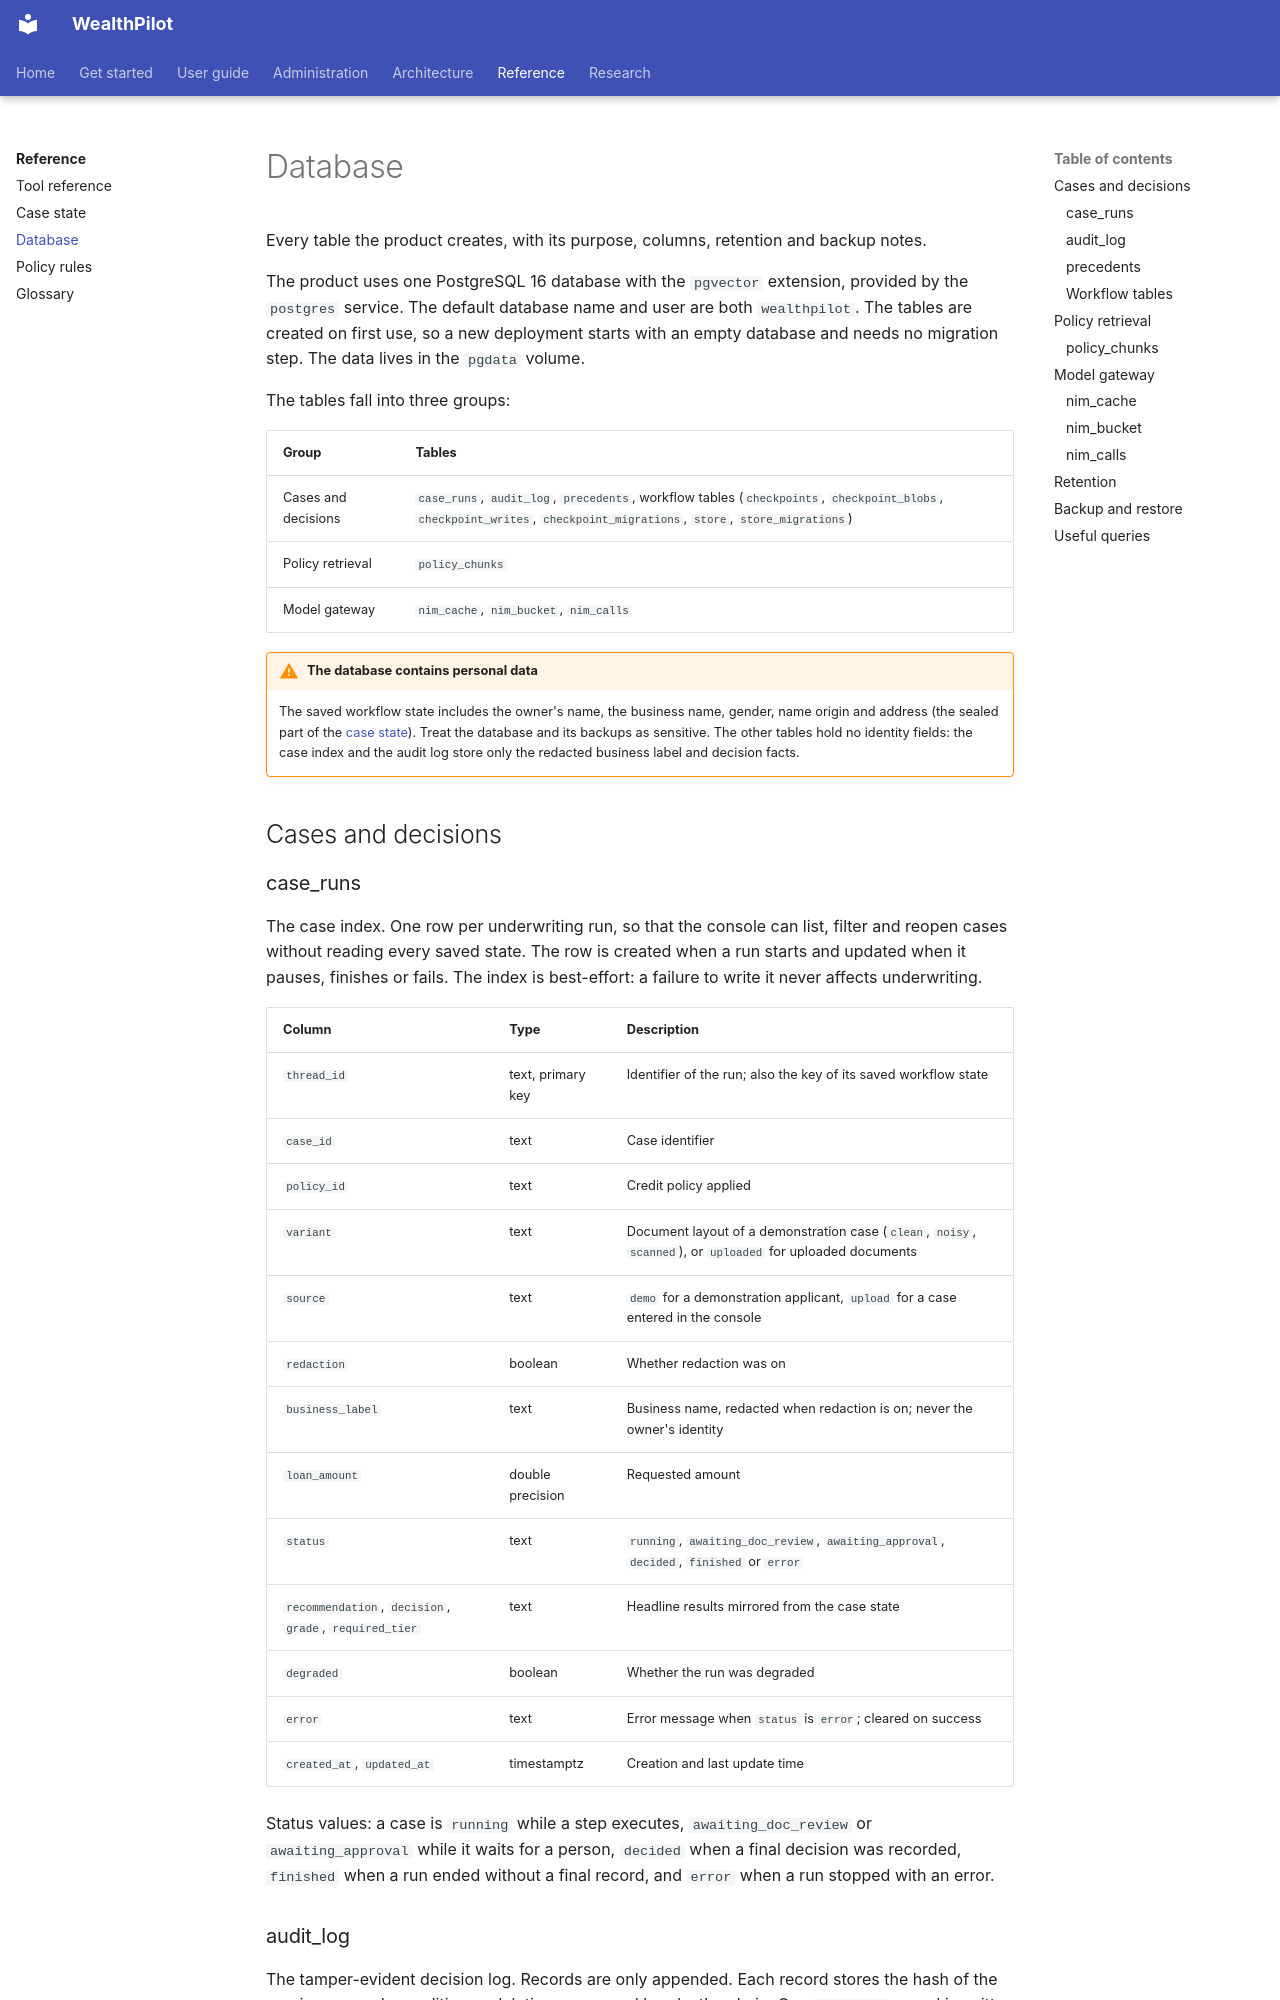

repository: bhanuponguru/WealthPilot · page: reference/database/index.html · generator: mkdocs

# Database

Every table the product creates, with its purpose, columns, retention and backup notes.

The product uses one PostgreSQL 16 database with the `pgvector` extension, provided by the `postgres` service. The default database name and user are both `wealthpilot`. The tables are created on first use, so a new deployment starts with an empty database and needs no migration step. The data lives in the `pgdata` volume.

The tables fall into three groups:

| Group | Tables |
|---|---|
| Cases and decisions | `case_runs`, `audit_log`, `precedents`, workflow tables (`checkpoints`, `checkpoint_blobs`, `checkpoint_writes`, `checkpoint_migrations`, `store`, `store_migrations`) |
| Policy retrieval | `policy_chunks` |
| Model gateway | `nim_cache`, `nim_bucket`, `nim_calls` |

!!! warning "The database contains personal data"
    The saved workflow state includes the owner's name, the business name, gender, name origin and address (the sealed part of the [case state](case-state.md)). Treat the database and its backups as sensitive. The other tables hold no identity fields: the case index and the audit log store only the redacted business label and decision facts.

## Cases and decisions

### case_runs

The case index. One row per underwriting run, so that the console can list, filter and reopen cases without reading every saved state. The row is created when a run starts and updated when it pauses, finishes or fails. The index is best-effort: a failure to write it never affects underwriting.

| Column | Type | Description |
|---|---|---|
| `thread_id` | text, primary key | Identifier of the run; also the key of its saved workflow state |
| `case_id` | text | Case identifier |
| `policy_id` | text | Credit policy applied |
| `variant` | text | Document layout of a demonstration case (`clean`, `noisy`, `scanned`), or `uploaded` for uploaded documents |
| `source` | text | `demo` for a demonstration applicant, `upload` for a case entered in the console |
| `redaction` | boolean | Whether redaction was on |
| `business_label` | text | Business name, redacted when redaction is on; never the owner's identity |
| `loan_amount` | double precision | Requested amount |
| `status` | text | `running`, `awaiting_doc_review`, `awaiting_approval`, `decided`, `finished` or `error` |
| `recommendation`, `decision`, `grade`, `required_tier` | text | Headline results mirrored from the case state |
| `degraded` | boolean | Whether the run was degraded |
| `error` | text | Error message when `status` is `error`; cleared on success |
| `created_at`, `updated_at` | timestamptz | Creation and last update time |

Status values: a case is `running` while a step executes, `awaiting_doc_review` or `awaiting_approval` while it waits for a person, `decided` when a final decision was recorded, `finished` when a run ended without a final record, and `error` when a run stopped with an error.
